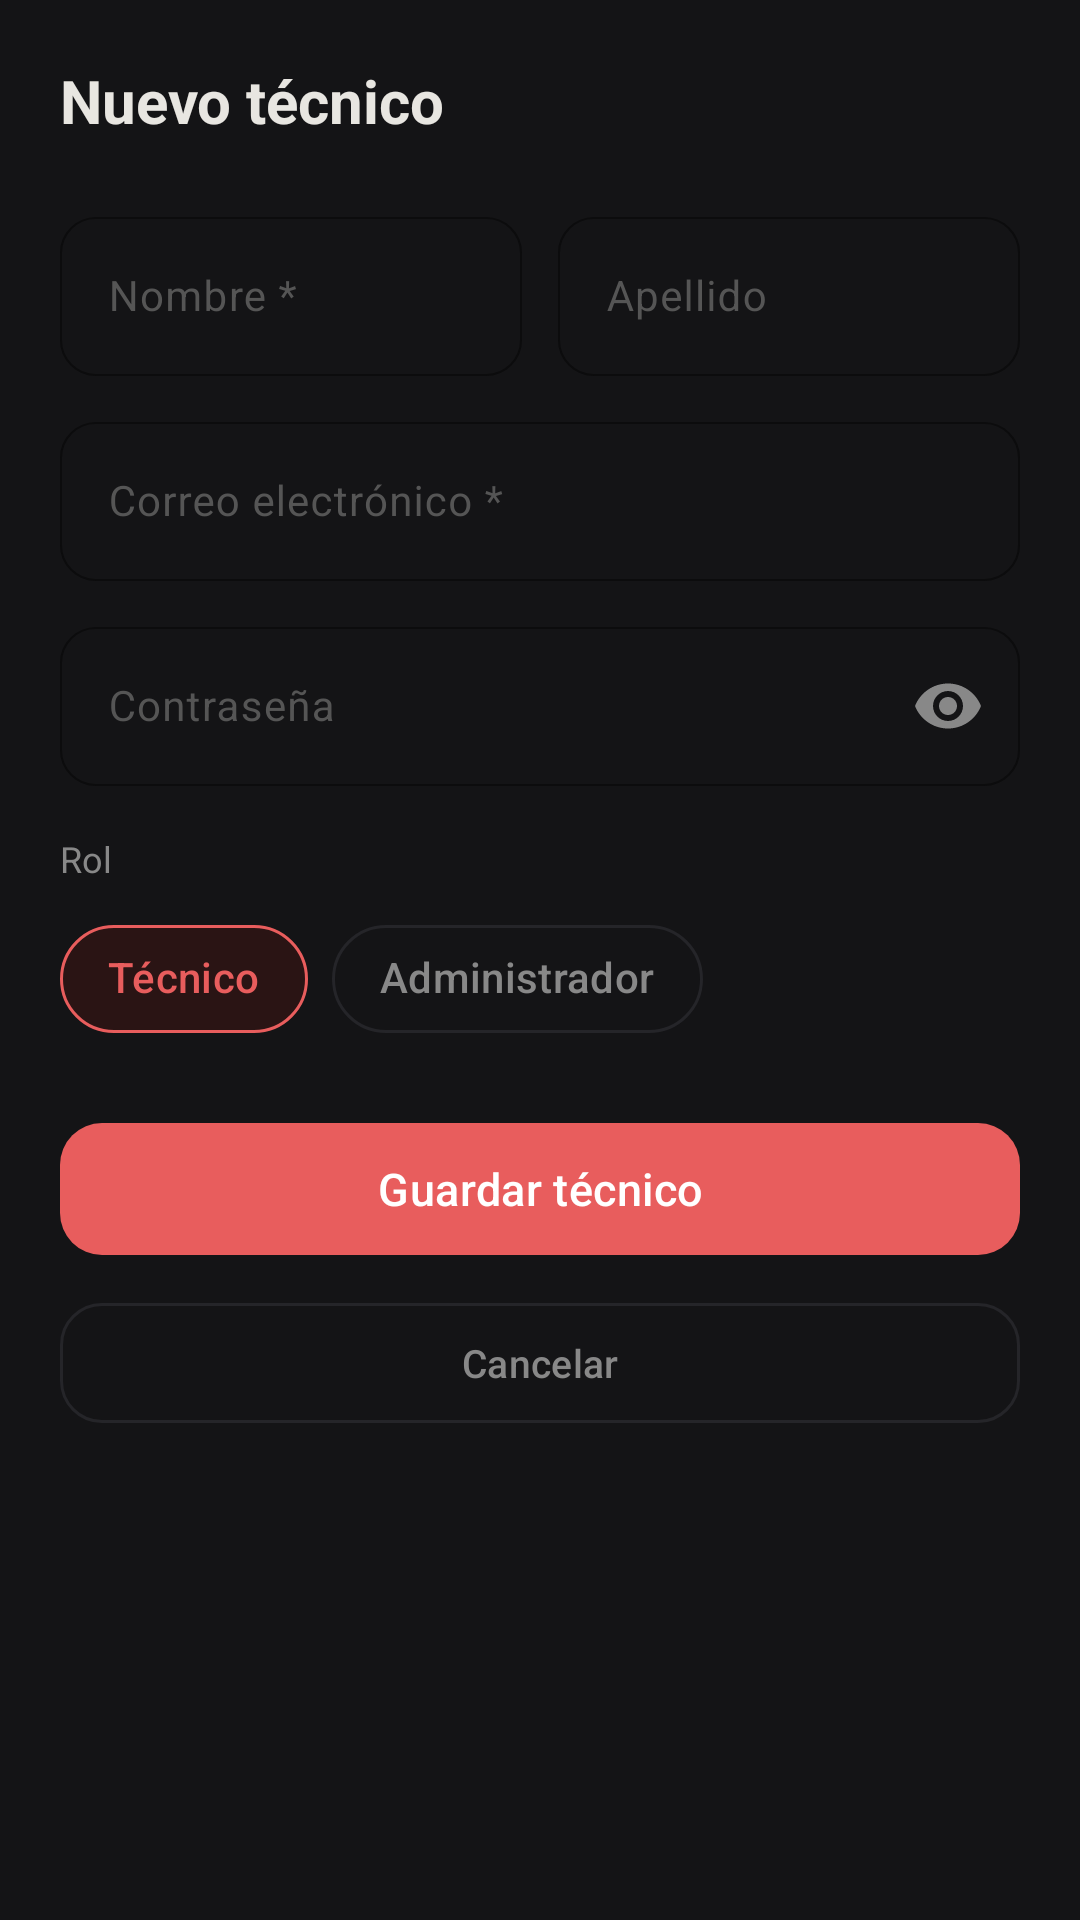

Android layout source for this screen:
<!-- AndroidManifest.xml: application theme Tema.TecrobSys -->
<!-- res/layout/dialogo_nuevo_tecnico.xml -->
<?xml version="1.0" encoding="utf-8"?>
<LinearLayout xmlns:android="http://schemas.android.com/apk/res/android"
    xmlns:app="http://schemas.android.com/apk/res-auto"
    android:layout_width="match_parent"
    android:layout_height="wrap_content"
    android:orientation="vertical"
    android:background="@color/fondo_tarjeta"
    android:padding="20dp">

    <TextView
        android:layout_width="wrap_content"
        android:layout_height="wrap_content"
        android:text="@string/titulo_nuevo_tecnico"
        android:textColor="@color/texto_principal"
        android:textSize="20sp"
        android:textStyle="bold"
        android:layout_marginBottom="20dp"/>

    <LinearLayout
        android:layout_width="match_parent"
        android:layout_height="wrap_content"
        android:orientation="horizontal"
        android:layout_marginBottom="10dp">

        <com.google.android.material.textfield.TextInputLayout
            android:layout_width="0dp"
            android:layout_height="wrap_content"
            android:layout_weight="1"
            android:layout_marginEnd="6dp"
            android:hint="@string/hint_nombre_tecnico"
            style="@style/EstiloCampo">
            <com.google.android.material.textfield.TextInputEditText
                android:id="@+id/campo_nombre_tecnico"
                android:layout_width="match_parent"
                android:layout_height="wrap_content"
                android:inputType="textCapWords"
                android:textSize="14sp"
                android:textColor="@color/texto_principal"/>
        </com.google.android.material.textfield.TextInputLayout>

        <com.google.android.material.textfield.TextInputLayout
            android:layout_width="0dp"
            android:layout_height="wrap_content"
            android:layout_weight="1"
            android:layout_marginStart="6dp"
            android:hint="@string/hint_apellido_tecnico"
            style="@style/EstiloCampo">
            <com.google.android.material.textfield.TextInputEditText
                android:id="@+id/campo_apellido_tecnico"
                android:layout_width="match_parent"
                android:layout_height="wrap_content"
                android:inputType="textCapWords"
                android:textSize="14sp"
                android:textColor="@color/texto_principal"/>
        </com.google.android.material.textfield.TextInputLayout>

    </LinearLayout>

    <com.google.android.material.textfield.TextInputLayout
        android:layout_width="match_parent"
        android:layout_height="wrap_content"
        android:hint="@string/hint_email_tecnico"
        style="@style/EstiloCampo"
        android:layout_marginBottom="10dp">
        <com.google.android.material.textfield.TextInputEditText
            android:id="@+id/campo_email_tecnico"
            android:layout_width="match_parent"
            android:layout_height="wrap_content"
            android:inputType="textEmailAddress"
            android:textSize="14sp"
            android:textColor="@color/texto_principal"/>
    </com.google.android.material.textfield.TextInputLayout>

    <com.google.android.material.textfield.TextInputLayout
        android:layout_width="match_parent"
        android:layout_height="wrap_content"
        android:hint="@string/hint_contrasena_nueva"
        style="@style/EstiloCampo"
        app:endIconMode="password_toggle"
        android:layout_marginBottom="16dp">
        <com.google.android.material.textfield.TextInputEditText
            android:id="@+id/campo_contrasena_tecnico"
            android:layout_width="match_parent"
            android:layout_height="wrap_content"
            android:inputType="textPassword"
            android:textSize="14sp"
            android:textColor="@color/texto_principal"/>
    </com.google.android.material.textfield.TextInputLayout>

    <TextView
        android:layout_width="wrap_content"
        android:layout_height="wrap_content"
        android:text="Rol"
        android:textColor="@color/texto_secundario"
        android:textSize="12sp"
        android:layout_marginBottom="8dp"/>

    <com.google.android.material.chip.ChipGroup
        android:id="@+id/chip_group_rol"
        android:layout_width="wrap_content"
        android:layout_height="wrap_content"
        app:singleSelection="true"
        app:selectionRequired="true"
        android:layout_marginBottom="20dp">

        <com.google.android.material.chip.Chip
            android:id="@+id/chip_rol_tecnico"
            android:layout_width="wrap_content"
            android:layout_height="wrap_content"
            android:text="@string/chip_rol_tecnico"
            android:checked="true"
            style="@style/EstiloChip"/>

        <com.google.android.material.chip.Chip
            android:id="@+id/chip_rol_admin"
            android:layout_width="wrap_content"
            android:layout_height="wrap_content"
            android:text="@string/chip_rol_admin"
            style="@style/EstiloChip"/>

    </com.google.android.material.chip.ChipGroup>

    <ProgressBar
        android:id="@+id/progress_guardando_tecnico"
        android:layout_width="wrap_content"
        android:layout_height="wrap_content"
        android:layout_gravity="center_horizontal"
        android:indeterminateTint="@color/rojo_primario"
        android:visibility="gone"
        android:layout_marginBottom="8dp"/>

    <com.google.android.material.button.MaterialButton
        android:id="@+id/boton_guardar_tecnico"
        android:layout_width="match_parent"
        android:layout_height="52dp"
        android:text="@string/btn_guardar_tecnico"
        style="@style/EstiloBotonPrimario"
        android:layout_marginBottom="8dp"/>

    <com.google.android.material.button.MaterialButton
        android:id="@+id/boton_cancelar_tecnico"
        android:layout_width="match_parent"
        android:layout_height="48dp"
        android:text="@string/btn_cancelar"
        style="@style/EstiloBotonSecundario"/>

</LinearLayout>
<!-- resources referenced by this layout -->
<resources>
  <color name="fondo_tarjeta">@color/md_theme_surface</color>
  <color name="rojo_primario">#E85D5D</color>
  <color name="texto_principal">@color/md_theme_onBackground</color>
  <color name="texto_secundario">@color/md_theme_onSurfaceVariant</color>
  <string name="btn_cancelar">Cancelar</string>
  <string name="btn_guardar_tecnico">Guardar técnico</string>
  <string name="chip_rol_admin">Administrador</string>
  <string name="chip_rol_tecnico">Técnico</string>
  <string name="hint_apellido_tecnico">Apellido</string>
  <string name="hint_contrasena_nueva">Contraseña</string>
  <string name="hint_email_tecnico">Correo electrónico *</string>
  <string name="hint_nombre_tecnico">Nombre *</string>
  <string name="titulo_nuevo_tecnico">Nuevo técnico</string>
  <style name="EstiloBotonPrimario" parent="Widget.Material3.Button">
          <item name="backgroundTint">@color/rojo_primario</item>
          <item name="android:textColor">@color/colorOnPrimary</item>
          <item name="cornerRadius">14dp</item>
          <item name="android:textSize">15sp</item>
          <item name="android:letterSpacing">0.01</item>
      </style>
  <style name="EstiloBotonSecundario" parent="Widget.Material3.Button.OutlinedButton">
          <item name="strokeColor">@color/fondo_borde</item>
          <item name="android:textColor">@color/texto_secundario</item>
          <item name="cornerRadius">14dp</item>
          <item name="android:textSize">13sp</item>
      </style>
  <style name="EstiloChip" parent="Widget.Material3.Chip.Filter">
          <item name="chipBackgroundColor">@color/selector_chip_fondo</item>
          <item name="chipStrokeColor">@color/selector_chip_borde</item>
          <item name="chipStrokeWidth">1dp</item>
          <item name="android:textColor">@color/selector_chip_texto</item>
          <item name="chipCornerRadius">20dp</item>
          <item name="checkedIconVisible">false</item>
          <item name="chipIconVisible">false</item>
          <item name="chipMinHeight">36dp</item>
      </style>
  <color name="md_theme_surface">#141416</color>
  <color name="md_theme_onBackground">#E8E6E1</color>
  <color name="md_theme_onSurfaceVariant">#888888</color>
  <color name="colorOnPrimary">#FFFFFF</color>
  <color name="fondo_borde">@color/md_theme_outline</color>
  <color name="texto_muted">#555555</color>
  <color name="md_theme_primary">#E85D5D</color>
  <color name="md_theme_onPrimary">#FFFFFF</color>
  <color name="md_theme_primaryContainer">#2A1414</color>
  <color name="md_theme_onPrimaryContainer">#FFB3B3</color>
  <color name="md_theme_secondary">#EF9F27</color>
  <color name="md_theme_onSecondary">#1A1000</color>
  <color name="md_theme_secondaryContainer">#2A1E10</color>
  <color name="md_theme_onSecondaryContainer">#FFCC80</color>
  <color name="md_theme_tertiary">#3ECF8E</color>
  <color name="md_theme_onTertiary">#001A0E</color>
  <color name="md_theme_tertiaryContainer">#1A2A1A</color>
  <color name="md_theme_onTertiaryContainer">#A0F0C8</color>
  <color name="md_theme_error">#FF5449</color>
  <color name="md_theme_onError">#FFFFFF</color>
  <color name="md_theme_errorContainer">#3A0A08</color>
  <color name="md_theme_onErrorContainer">#FFB4AB</color>
  <color name="md_theme_background">#0D0D0F</color>
  <color name="md_theme_onSurface">#E8E6E1</color>
  <color name="md_theme_surfaceVariant">#1A1A1E</color>
  <color name="md_theme_outline">#252529</color>
  <color name="md_theme_outlineVariant">#1E1E22</color>
</resources>
